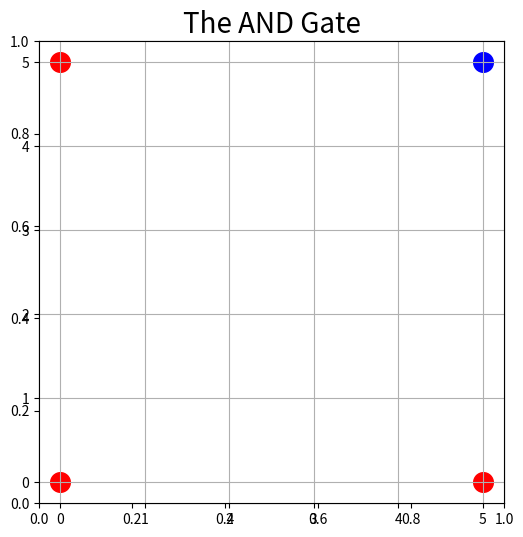

Write the Python code that produced this figure. (Note: this script raises an exception after producing the figure.)
# Numpy is used for all mathematical operations
import numpy as np
# For plotting purposes
import matplotlib.pyplot as plt
from mpl_toolkits.mplot3d import axes3d # 3 Dimensional plotting
from matplotlib import cm # For some fancy plotting 

def Cross_Entropy(y_hat, y):
    # There are 2 possibilities for the ground-truth: either 0 or 1
    # Note that np.log() is actually the natural logarithm with e, for its base
    if y == 1:
      return -np.log(y_hat)
    else:
      return -np.log(1 - y_hat)
# This is just the classic sigmoid function, given input z
def sigmoid(z):
    return 1 / (1 + np.exp(-z))

def derivative_Cross_Entropy(y_hat, y):
    # Again we account for 2 possibilities of y=0/1
    if y == 1:
      return -1/y_hat
    else:
      return 1 / (1 - y_hat)
# The derivative of sigmoid is quite straight-forward
def derivative_sigmoid(x):
    return x*(1-x)
	
# Our data
X = np.array([[0, 0], [0, 5], [5, 0], [5, 5]])
# The ground truth (i.e., what AND returns and our perceptron should learn to produce)
Y = np.array([0, 0, 0, 1])

#The size of each data point
area = 200
fig = plt.figure(figsize=(6, 6))
plt.title('The AND Gate', fontsize=20)
ax = fig.add_subplot(111)
# color red: is class 0 and color blue is class 1.
ax.scatter(0, 0, s=area, c='r', label="Class 0")
ax.scatter(0, 5, s=area, c='r', label="Class 0")
ax.scatter(5, 0, s=area, c='r', label="Class 0")
ax.scatter(5, 5, s=area, c='b', label="Class 1")
plt.grid()
display(fig) # a simple AND gate would be displayed in terms of graph


# We consider a low and high range for our random weight generation
# Remember we consider this rage to be small, so that during the back-propagation
# Our gradients through the sigmoid unit will stay strong. 
# We will discuss these in next few vedios
low = -0.01
high = 0.01
# We are using uniform distribution for our random weight generation.
W_2 = np.random.uniform(low=low, high=high, size=(1,))
W_1 = np.random.uniform(low=low, high=high, size=(1,))
W_0 = np.random.uniform(low=low, high=high, size=(1,))
# Number of our epochs. Every epoch is a complete sweep through our data
Epoch = 500
# The learning rate. Preferably a small value!
eta = 0.01


# E will contain the average cross-entropy error per epoch
E = []
# The actual training starts for as many times as Epoch.
for ep in range(Epoch):
    # Shuffle the train_data X and its Labels Y. Almost always a good practice to shuffle in the beginning of the epoch! 
    random_index = np.arange(X.shape[0])
    # Now random_index has the same length as X and Y, and contains a shuffled index list for X. 
    np.random.shuffle(random_index)
    # e will record errors in an epoch. Then will be averaged, and this average value will be added to E.
    # We reset e[], in the beginning of each epoch
    e = []
    # This loop goes through the shuffled training data. random_index makes sure for training data 
    # in X we are grabbing the correct ground truth from Y
    for i in random_index:
        # Grab the ith training data from X
        x = X[i]
        # Compute Z, which is the input to our sigmoidal unit
        Z = W_1* x[0] + W_2* x[1] + W_0
        # Apply sigmoid, to produce an output by the perceptron
        Y_hat = sigmoid(Z)
        # Compute the binary cross-entropy error for this ith data point and add it to e[]
        e.append(Cross_Entropy(Y_hat, Y[i]))
        # Compute the gradients of our error function w.r.t. all 3 learnable parameters (i.e., the weights of our network)
        dEdW_1 = derivative_Cross_Entropy(Y_hat, Y[i])*derivative_sigmoid(Y_hat)*x[0]
        dEdW_2 = derivative_Cross_Entropy(Y_hat, Y[i]) * derivative_sigmoid(Y_hat) * x[1]
        dEdW_0 = derivative_Cross_Entropy(Y_hat, Y[i])*derivative_sigmoid(Y_hat)
        # Update the parameters using the computed gradients. So, we update after each individual data point =&gt; Stochastic gradient descent!
        W_0 = W_0 - eta * dEdW_0
        W_1 = W_1 - eta*dEdW_1
        W_2 = W_2 - eta* dEdW_2
    # Every 500 epochs, we would like to visualise 3 things: 1) The linear 2-Dimensional decision boundary in the input space
    # 2) The actual hyper-plane in the 3-Dimensional space, which by cutting through the input space, 
    # has produced our linear decision boundary, which is the same as our Z (i.e., the input to our sigmoidal unit).
    # Finally, the sigmoid() of this Z, which should squash the hyper-plane between 0 and 1, by definition. NOTE: sigmoid(Z) always 
    # squashes Z into a value in the range [0, 1]
    if ep % 500 == 0:
        # Generate a figure
        fig = plt.figure(figsize=(15, 15))
        plt.title('The AND Gate', fontsize=8)
        # Insert a sub-figure and make sure it is capable of 3-Dimensional rendering
        ax = fig.add_subplot(131, projection='3d')
        # Plot individual data points in this sub-figure
        ax.scatter(0, 0, s=area, c='r', label="Class 0")
        ax.scatter(0, 5, s=area, c='r', label="Class 0")
        ax.scatter(5, 0, s=area, c='r', label="Class 0")
        ax.scatter(5, 5, s=area, c='b', label="Class 1")
        # Give a title to this sub-figure
        plt.title('Hyper-plane')

        W_1 * x[0] + W_2 * x[1] + W_0
        x_2 = (-W_1/W_2) * x_1 - (W_0/W_2)
        plt.grid()
        plt.plot(x_2, x_1, '-k', marker='_', label="DB")
        plt.xlabel('x1', fontsize=20)
        plt.ylabel('x2', fontsize=20)
        # Now we add the second sub-figure. This well wisualize the hyper-plane X and the way it cuts through the input space
        ax = fig.add_subplot(132, projection='3d')
        x_0 = np.arange(-10, 10, 0.1)
        # we need a mesh-grid for 3-Dimensional plotting
        X_0, X_1 = np.meshgrid(x_0, x_1)
        # for every combination of points from X_0 and X_1, we generate a value for Z in 3-Dimensions
        Z = X_0*W_1 + X_1*W_2 + W_0
        # We use the wire_frame package so we could see behind this hyper-plane. The stride arguements, 
        # determine the grid-size on this plane. The smaller their values, the finer the grid on the hyper-plane
        ax.plot_wireframe(X_0, X_1, Z, rstride=10, cstride=10)
        # We still want to visualize the linear decision boundary computed in the previous sub-figure
        ax.scatter(x_2, x_1, 0, marker='_', c='k')
        # Again plot our data points as well for this sub-figure
        ax.scatter(0, 0, 0, marker='o', c='r', s=100)
        ax.scatter(0, 5, 0, marker='o', c='r', s=100)
        ax.scatter(5, 0, 0, marker='o', c='r', s=100)
        ax.scatter(5, 5, 0, marker='o', c='b', s=100)
        plt.xlabel('x1', fontsize=20)
        plt.ylabel('x2', fontsize=20)
        plt.title('Plane through input space')
        plt.grid()
        # Add the last sub-figure that will show the power of sigmoid(), and highlights how Z gets squashed between 0 and 1
        ax = fig.add_subplot(133, projection='3d')

        my_col = cm.jet(sigmoid(Z) / np.amax(sigmoid(Z)))
        ax.plot_surface(X_0, X_1, sigmoid(Z), facecolors=my_col)
        # Again we want to see the linear decision boundary produced in the first sub-figure with our actual training examples
        ax.scatter(x_2, x_1, 0, marker='_', c='k')
        ax.scatter(0, 0, 0, marker='o', c='r', s=100)
        ax.scatter(0, 5, 0, marker='o', c='r', s=100)
        ax.scatter(5, 0, 0, marker='o', c='r', s=100)
        ax.scatter(5, 5, 0, marker='o', c='b', s=100)
        plt.title('After Sigmoid')
        plt.xlabel('x1', fontsize=20)
        plt.ylabel('x2', fontsize=20)
        plt.grid()
        display(fig)
    # Now e has the errors for every training example in our training set through out the current epoch. We average that and add it to E[]
    E.append(np.mean(e))